Run: headless pygame with SDL's dummy video driver; simulated clock (each Clock.tick advances the game by its frame time, no real sleeping); random seed 0; keys injected as events and as key.get_pressed() state; no mouse input.
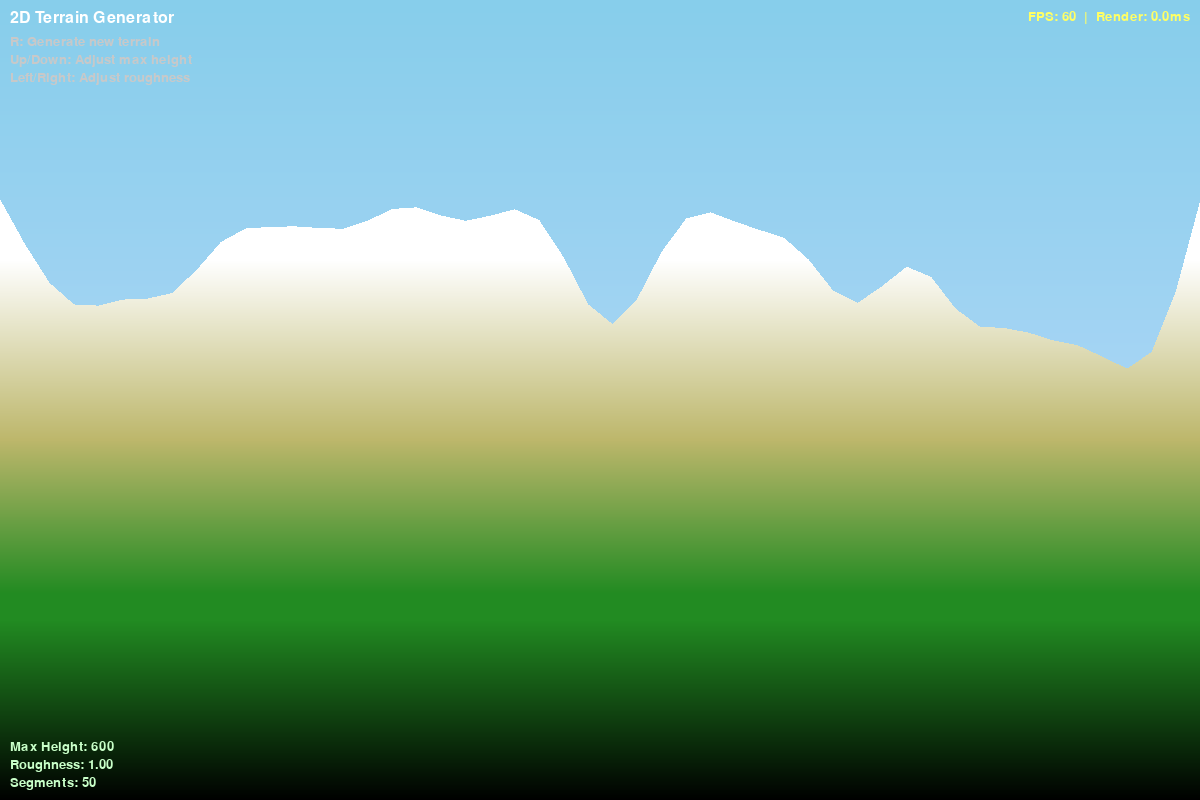
Frame 1 of 4 · flips 1–60 · no input
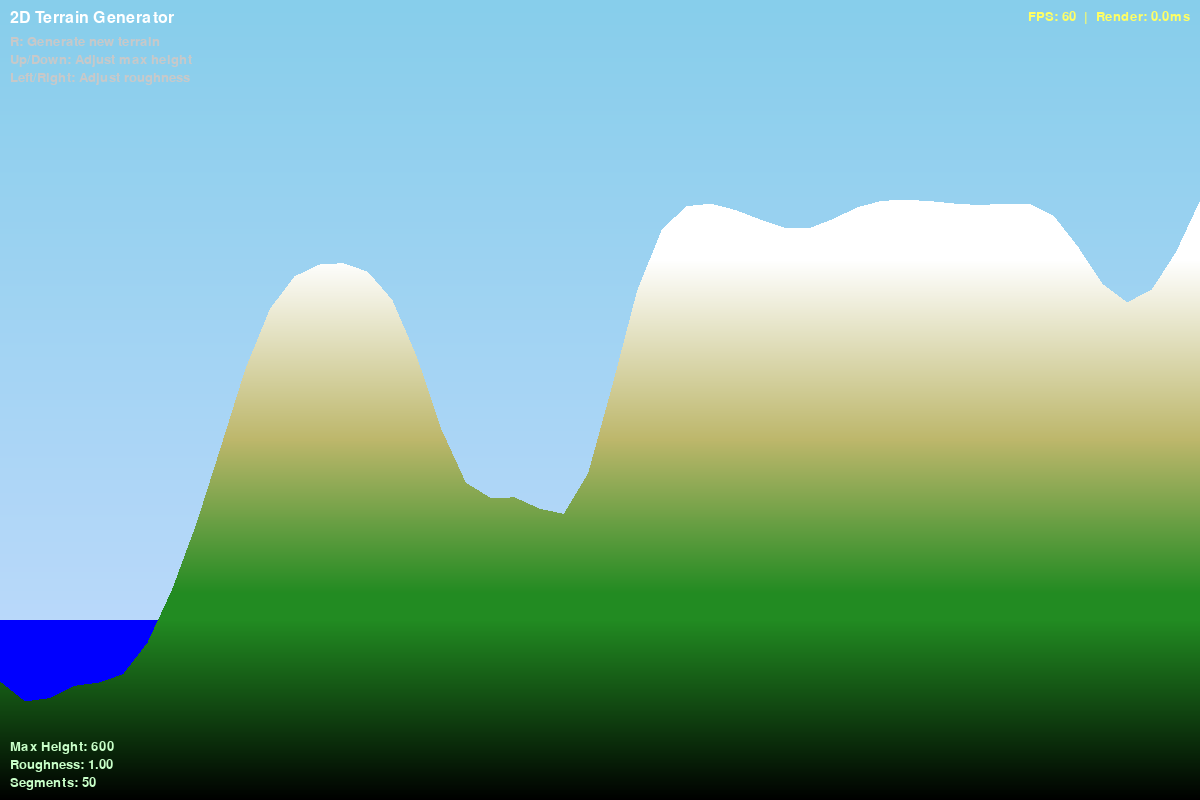
Frame 2 of 4 · flips 61–180 · tapped SPACE, RETURN · held RIGHT (→), D
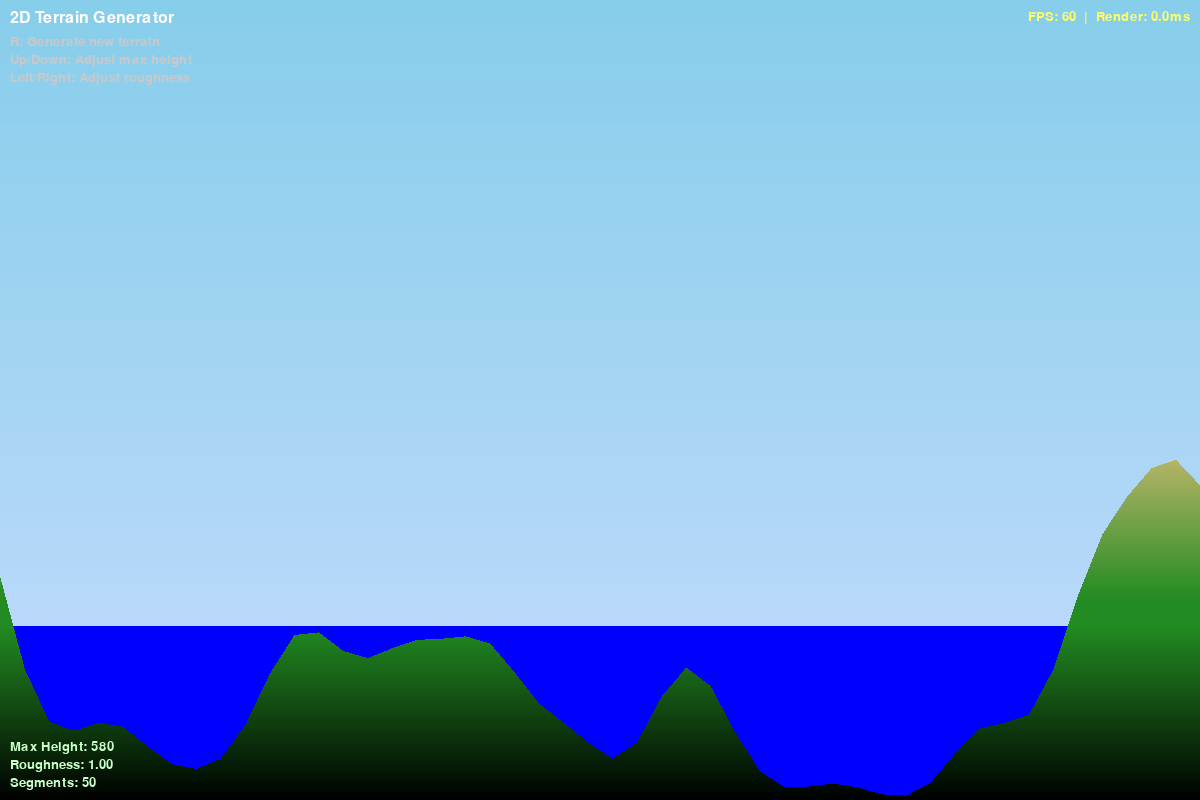
Frame 3 of 4 · flips 181–300 · held DOWN (↓), S
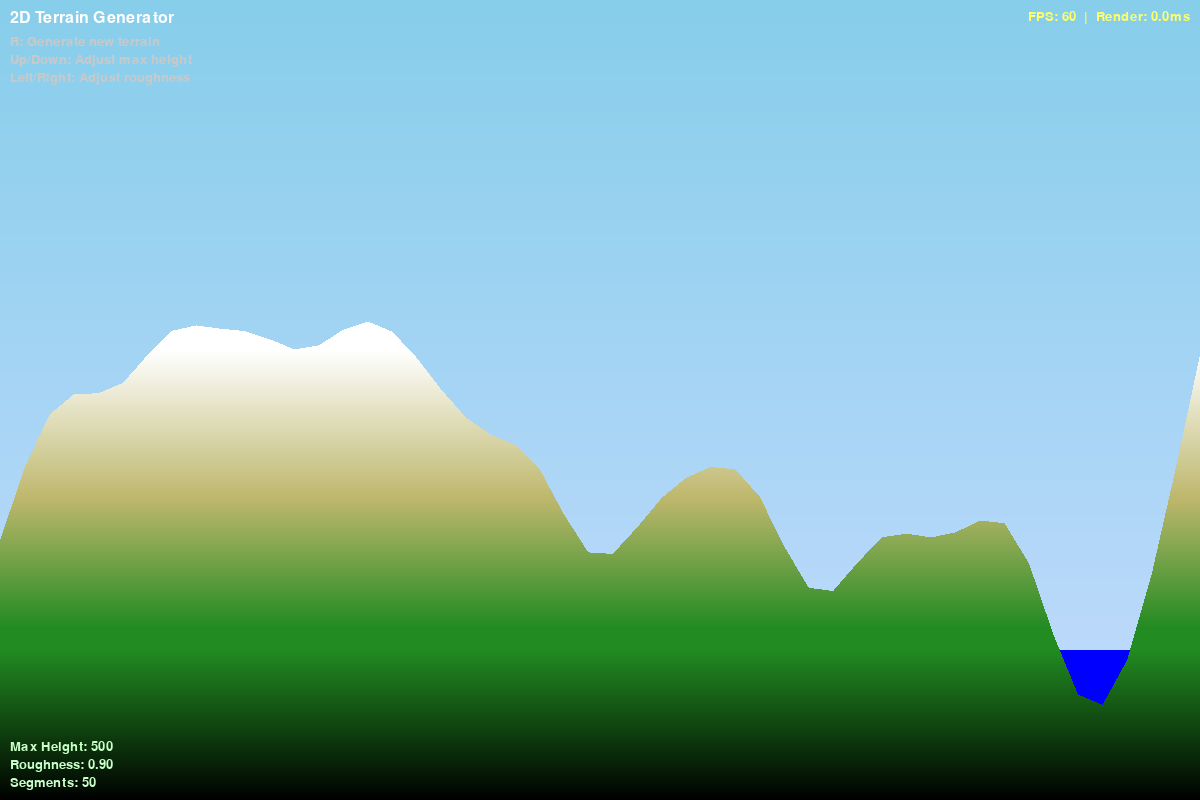
Frame 4 of 4 · flips 301–420 · held LEFT (←), A, UP (↑), W

The pygame program that drew these frames:

import pygame
import random
import math
import sys

# Initialize Pygame
pygame.init()

# Constants
WIDTH, HEIGHT = 1200, 800
FPS = 60

# Colors
BLACK = (0, 0, 0)
WHITE = (255, 255, 255)
SKY_BLUE = (135, 206, 235)
WATER_BLUE = (0, 0, 255)

# Screen setup
screen = pygame.display.set_mode((WIDTH, HEIGHT))
pygame.display.set_caption("2D Terrain Generator")
clock = pygame.time.Clock()

# Terrain configuration
maxTerrainHeight = 600
minTerrainHeight = 0
waterLevelPct = 0.3       
hillsLevelPct = 0.6
mountainLevelPct = 0.9
numberOfSegments = 50
roughness = 1.0
baseHeight = HEIGHT

def generate_terrain_heights():
    """Generate terrain using a random walk, then apply erosion smoothing."""
    heights = []

    # Start at a random height within the allowed range
    current_height = random.uniform(minTerrainHeight, maxTerrainHeight)

    for i in range(numberOfSegments):
        # Max step change per segment depends on roughness
        # At roughness=0, max step is small (smooth). At roughness=1, max step is large (jagged)
        max_step = maxTerrainHeight * (0.05 + roughness * 0.25)

        # Random walk: move up or down by a random amount, clamped by max_step
        current_height += random.uniform(-max_step, max_step)

        # Clamp to allowed range
        current_height = max(minTerrainHeight, min(maxTerrainHeight, current_height))

        heights.append(current_height)

    # Apply erosion: multiple passes of a smoothing kernel
    # This simulates natural erosion by wearing down sharp peaks and filling valleys
    erosion_passes = 3
    for _ in range(erosion_passes):
        eroded = heights[:]
        for i in range(1, len(heights) - 1):
            # Each point moves toward the average of its neighbors
            # Sharp peaks get pulled down, sharp valleys get filled up
            eroded[i] = heights[i] * 0.5 + (heights[i - 1] + heights[i + 1]) * 0.25
        heights = eroded

    # Convert heights to screen Y coordinates
    screen_heights = [baseHeight - h for h in heights]
    return screen_heights

def draw_water(surface):
    water_level = baseHeight - int(maxTerrainHeight * waterLevelPct)
    water_color = WATER_BLUE
    pygame.draw.rect(surface, water_color, (0, water_level, WIDTH, HEIGHT - water_level))

def lerp_color(c1, c2, t):
    """Linearly interpolate between two colors."""
    return (
        int(c1[0] + (c2[0] - c1[0]) * t),
        int(c1[1] + (c2[1] - c1[1]) * t),
        int(c1[2] + (c2[2] - c1[2]) * t),
    )


def get_terrain_color(height):
    """Get terrain color based on height with smooth interpolation between zones."""
    # Compute actual level values from percentages of maxTerrainHeight
    water_level = maxTerrainHeight * waterLevelPct
    hills_level = maxTerrainHeight * hillsLevelPct
    mountain_level = maxTerrainHeight * mountainLevelPct

    # Zone colors
    SEABED = (0, 0, 0)          # Dark greenish-brown (deep underwater)
    SAND = (34, 139, 34)        # (beach/waterline)
    GRASS = (34, 139, 34)       # Forest green
    HILL = (189, 183, 107)      # Yellowish khaki
    SNOW = (255, 255, 255)      # White


    if height <= water_level:
        # Below water: interpolate from SEABED (deep) to SAND (near waterline)
        t = height / water_level if water_level > 0 else 0
        return lerp_color(SEABED, SAND, t)

    # Above water: beach zone from waterline up to water_level + small transition
    beach_top = water_level + (hills_level - water_level) * 0.15
    if height <= beach_top:
        # Beach: interpolate from SAND to GRASS
        t = (height - water_level) / (beach_top - water_level) if beach_top > water_level else 0
        return lerp_color(SAND, GRASS, t)

    elif height <= hills_level:
        # Water level to hills: interpolate GRASS -> HILL
        t = (height - beach_top) / (hills_level - beach_top)
        return lerp_color(GRASS, HILL, t)

    elif height <= mountain_level:
        # Hills to mountain: interpolate HILL -> SNOW
        t = (height - hills_level) / (mountain_level - hills_level)
        return lerp_color(HILL, SNOW, t)
    else:
        # Above mountain: pure snow
        return SNOW
    

def draw_terrain(surface, heights):
    """Draw the terrain with height-based coloring using horizontal strips.
    
    Draws horizontal lines from bottom to top, but only where the terrain
    surface is above the current y position. This avoids drawing over the sky.
    """
    segment_width = WIDTH / (numberOfSegments - 1)

    # Precompute the terrain surface Y for every x pixel
    terrain_surface_y = []
    for x in range(WIDTH):
        seg_index = int(x / segment_width)
        seg_index = min(seg_index, numberOfSegments - 2)
        x1 = seg_index * segment_width
        x2 = (seg_index + 1) * segment_width
        t = (x - x1) / (x2 - x1) if x2 > x1 else 0
        terrain_surface_y.append(int(heights[seg_index] + (heights[seg_index + 1] - heights[seg_index]) * t))

    # Find the minimum and maximum surface y for quick checks
    min_surface_y = min(terrain_surface_y)
    max_surface_y = max(terrain_surface_y)

    # Draw horizontal lines from bottom to top
    for y in range(HEIGHT - 1, -1, -1):
        # Quick check: if y is below the lowest surface point, terrain exists everywhere
        if y >= max_surface_y:
            height_val = baseHeight - y
            color = get_terrain_color(height_val)
            pygame.draw.line(surface, color, (0, y), (WIDTH, y))
        elif y >= min_surface_y:
            # y is in the surface range - find x-ranges where terrain exists
            height_val = baseHeight - y
            color = get_terrain_color(height_val)

            x_start = None
            x_end = None
            for x in range(WIDTH):
                if terrain_surface_y[x] <= y:
                    if x_start is None:
                        x_start = x
                    x_end = x
                elif x_start is not None:
                    pygame.draw.line(surface, color, (x_start, y), (x_end, y))
                    x_start = None
                    x_end = None

            if x_start is not None:
                pygame.draw.line(surface, color, (x_start, y), (x_end, y))
        # else: y is above the highest surface point, no terrain here - skip


def draw_sky(surface):
    """Draw a gradient sky background."""
    for y in range(HEIGHT):
        t = y / HEIGHT
        r = int(SKY_BLUE[0] * (1 - t) + 200 * t)
        g = int(SKY_BLUE[1] * (1 - t) + 220 * t)
        b = int(SKY_BLUE[2] * (1 - t) + 255 * t)
        pygame.draw.line(surface, (r, g, b), (0, y), (WIDTH, y))

def draw_ui(surface, fps, render_time_ms):
    """Draw UI overlay."""
    font = pygame.font.Font(None, 24)
    small_font = pygame.font.Font(None, 20)

    title = font.render("2D Terrain Generator", True, WHITE)
    surface.blit(title, (10, 10))

    instructions = [
        "R: Generate new terrain",
        "Up/Down: Adjust max height",
        "Left/Right: Adjust roughness",
    ]

    for i, text in enumerate(instructions):
        surface.blit(small_font.render(text, True, (200, 200, 200)), (10, 35 + i * 18))

    # Performance stats (top-right)
    perf_text = f"FPS: {fps:.0f}  |  Render: {render_time_ms:.1f}ms"
    perf_surf = small_font.render(perf_text, True, (255, 255, 100))
    surface.blit(perf_surf, (WIDTH - perf_surf.get_width() - 10, 10))

    # Terrain stats (bottom-left)
    stats_lines = [
        f"Max Height: {maxTerrainHeight}",
        f"Roughness: {roughness:.2f}",
        f"Segments: {numberOfSegments}",
    ]

    for i, text in enumerate(stats_lines):
        surface.blit(small_font.render(text, True, (200, 255, 200)), (10, HEIGHT - 60 + i * 18))


def main():
    """Main game loop."""
    global maxTerrainHeight, roughness
    heights = generate_terrain_heights()
    running = True

    while running:
        for event in pygame.event.get():
            if event.type == pygame.QUIT:
                running = False

            elif event.type == pygame.KEYDOWN:
                if event.key == pygame.K_ESCAPE:
                    running = False
                elif event.key == pygame.K_r:
                    heights = generate_terrain_heights()
                elif event.key == pygame.K_UP:
                    maxTerrainHeight = min(500, maxTerrainHeight + 20)
                    heights = generate_terrain_heights()
                elif event.key == pygame.K_DOWN:
                    maxTerrainHeight = max(50, maxTerrainHeight - 20)
                    heights = generate_terrain_heights()
                elif event.key == pygame.K_LEFT:
                    roughness = max(0.0, roughness - 0.1)
                    heights = generate_terrain_heights()
                elif event.key == pygame.K_RIGHT:
                    roughness = min(1.0, roughness + 0.1)
                    heights = generate_terrain_heights()

        # Measure render time
        render_start = pygame.time.get_ticks()

        # Draw
        draw_sky(screen)
        draw_water(screen)
        draw_terrain(screen, heights)

        render_time = pygame.time.get_ticks() - render_start

        # Get FPS from clock
        fps = clock.get_fps()

        draw_ui(screen, fps, render_time)
        pygame.display.flip()
        clock.tick(FPS)

    pygame.quit()
    sys.exit()

if __name__ == "__main__":
    main()
